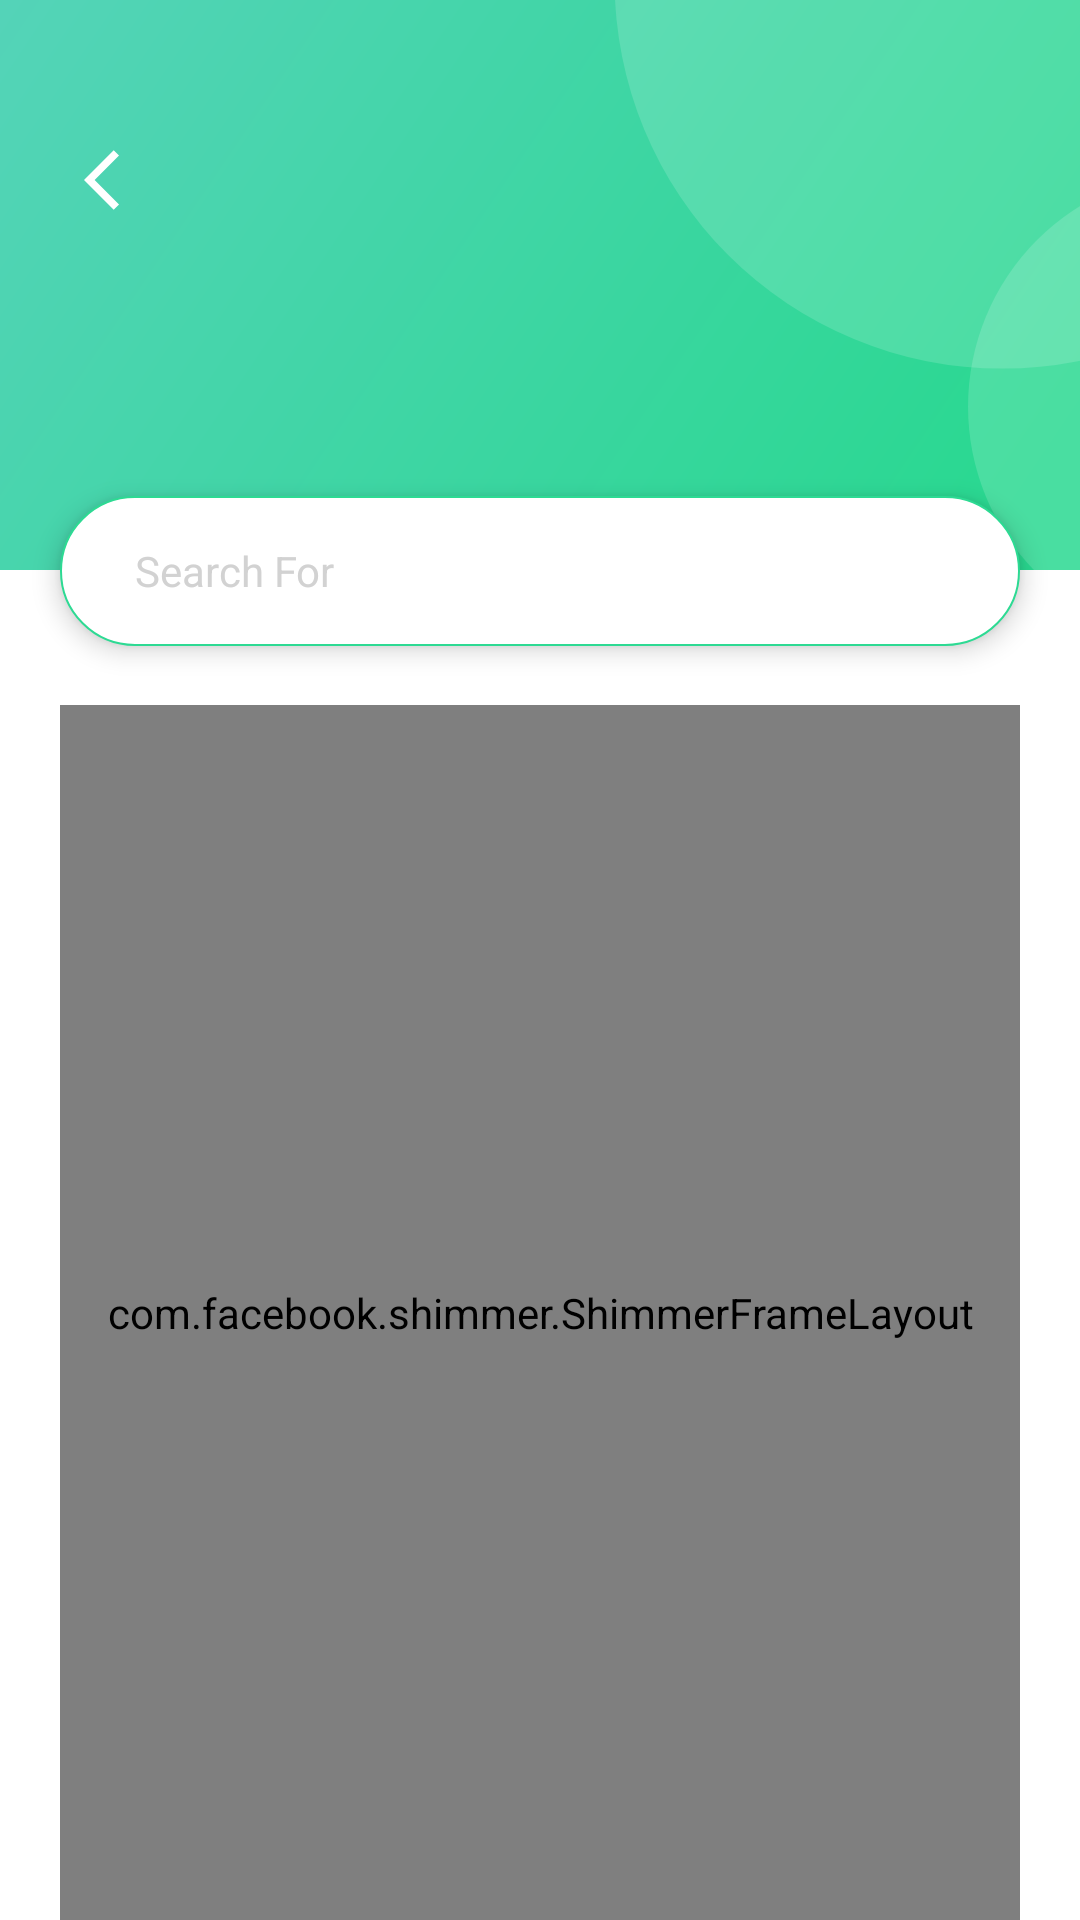

Here is an Android app screen rendered from its layout file. Give the layout XML and the strings, colors and styles it references.
<!-- AndroidManifest.xml: application theme Theme.PlantAppFreebies -->
<!-- res/layout/fragment_plants_list.xml -->
<?xml version="1.0" encoding="utf-8"?>
<androidx.constraintlayout.widget.ConstraintLayout xmlns:android="http://schemas.android.com/apk/res/android"
    xmlns:tools="http://schemas.android.com/tools"
    android:layout_width="match_parent"
    android:layout_height="match_parent"
    xmlns:app="http://schemas.android.com/apk/res-auto"
    tools:context=".fragment.PlantsListFragment">

    <androidx.constraintlayout.widget.ConstraintLayout
        android:id="@+id/constraintLayout"
        android:layout_width="match_parent"
        android:layout_height="190dp"
        app:layout_constraintTop_toTopOf="parent">

        <ImageView
            android:layout_width="match_parent"
            android:layout_height="match_parent"
            android:scaleType="centerCrop"
            android:src="@drawable/background_sort_info"
            tools:ignore="ContentDescription" />

        <ImageButton
            android:id="@+id/ib_exit_plants"
            android:layout_width="40dp"
            android:layout_height="40dp"
            android:layout_marginStart="20dp"
            android:layout_marginTop="40dp"
            android:background="@android:color/transparent"
            android:src="@drawable/ic_back"
            app:layout_constraintStart_toStartOf="parent"
            app:layout_constraintTop_toTopOf="parent"
            app:tint="@color/white"
            tools:ignore="ContentDescription,TouchTargetSizeCheck,SpeakableTextPresentCheck,ImageContrastCheck" />

        <TextView
            android:id="@+id/tv_name_species"
            android:layout_width="wrap_content"
            android:layout_height="wrap_content"
            android:layout_marginStart="20dp"
            android:layout_marginTop="20dp"
            android:textColor="@color/white"
            android:textSize="30sp"
            android:textStyle="bold|normal"
            app:layout_constraintBottom_toBottomOf="parent"
            app:layout_constraintStart_toStartOf="parent"
            app:layout_constraintTop_toTopOf="parent" />
    </androidx.constraintlayout.widget.ConstraintLayout>

    <androidx.recyclerview.widget.RecyclerView
        android:id="@+id/rec_plant"
        android:layout_width="match_parent"
        android:layout_height="0dp"
        android:layout_marginTop="45dp"
        android:visibility="gone"
        android:layout_marginHorizontal="20dp"
        app:layout_constraintBottom_toBottomOf="parent"
        app:layout_constraintEnd_toEndOf="parent"
        app:layout_constraintStart_toStartOf="parent"
        app:layout_constraintTop_toBottomOf="@+id/constraintLayout" />

    <com.facebook.shimmer.ShimmerFrameLayout
        android:id="@+id/shimmer_plant_list"
        android:layout_width="match_parent"
        android:layout_height="0dp"
        android:layout_marginTop="45dp"
        android:layout_marginHorizontal="20dp"
        app:layout_constraintBottom_toBottomOf="parent"
        app:layout_constraintEnd_toEndOf="parent"
        app:layout_constraintStart_toStartOf="parent"
        app:layout_constraintTop_toBottomOf="@+id/constraintLayout">

        <LinearLayout
            android:layout_width="match_parent"
            android:layout_height="match_parent"
            android:orientation="vertical">

            <include layout="@layout/shimmer_item_plant"/>
            <include layout="@layout/shimmer_item_plant"/>
            <include layout="@layout/shimmer_item_plant"/>
            <include layout="@layout/shimmer_item_plant"/>
        </LinearLayout>
    </com.facebook.shimmer.ShimmerFrameLayout>

    <EditText
        android:id="@+id/edt_search_plant"
        android:layout_width="match_parent"
        android:layout_height="50dp"
        android:layout_marginHorizontal="20dp"
        android:background="@drawable/custom_edt_search"
        android:drawableStart="@drawable/ic_search"
        android:drawablePadding="20dp"
        android:elevation="5dp"
        android:maxLines="1"
        android:inputType="text"
        android:gravity="center_vertical"
        android:hint="@string/search_for"
        android:importantForAutofill="no"
        android:paddingHorizontal="25dp"
        android:layout_marginTop="-25dp"
        android:textColor="@color/black"
        android:textColorHint="@color/text_hint"
        android:textSize="14sp"
        app:drawableTint="@color/text_hint"
        app:layout_constraintEnd_toEndOf="parent"
        app:layout_constraintStart_toStartOf="parent"
        app:layout_constraintTop_toBottomOf="@+id/constraintLayout"
        tools:ignore="LabelFor,SpeakableTextPresentCheck,TextContrastCheck,TextFields,UseCompatTextViewDrawableXml" />
</androidx.constraintlayout.widget.ConstraintLayout>
<!-- res/layout/shimmer_item_plant.xml (included above) -->
<?xml version="1.0" encoding="utf-8"?>
<androidx.constraintlayout.widget.ConstraintLayout xmlns:android="http://schemas.android.com/apk/res/android"
    xmlns:app="http://schemas.android.com/apk/res-auto"
    xmlns:tools="http://schemas.android.com/tools"
    android:layout_width="match_parent"
    android:layout_height="150dp"
    android:elevation="5dp"
    android:background="@color/white"
    android:layout_marginVertical="10dp">

    <ImageView
        android:id="@+id/view"
        android:layout_width="140dp"
        android:layout_height="140dp"
        android:background="@color/background_shimmer"
        app:layout_constraintBottom_toBottomOf="parent"
        app:layout_constraintStart_toStartOf="parent"
        app:layout_constraintTop_toTopOf="parent"
        tools:ignore="ContentDescription" />

    <LinearLayout
        android:layout_width="0dp"
        android:layout_height="wrap_content"
        app:layout_constraintBottom_toBottomOf="parent"
        app:layout_constraintEnd_toEndOf="parent"
        app:layout_constraintStart_toEndOf="@+id/view"
        app:layout_constraintTop_toTopOf="parent"
        android:layout_marginStart="20dp"
        android:orientation="vertical"
        tools:ignore="UselessLeaf">

        <LinearLayout
            android:layout_width="match_parent"
            android:layout_height="wrap_content"
            android:weightSum="2">

            <TextView
                android:layout_width="0dp"
                android:layout_height="wrap_content"
                android:layout_weight="1"
                android:background="@color/background_shimmer"
                android:textSize="17sp"/>
        </LinearLayout>

        <LinearLayout
            android:layout_width="match_parent"
            android:layout_height="wrap_content"
            android:layout_marginVertical="5dp"
            tools:ignore="DisableBaselineAlignment">

            <LinearLayout
                android:id="@+id/layout_kingdom"
                android:layout_width="0dp"
                android:layout_height="wrap_content"
                android:orientation="vertical"
                android:layout_weight="1">

                <TextView
                    android:layout_width="wrap_content"
                    android:layout_height="wrap_content"
                    android:background="@color/background_shimmer"
                    android:text="@string/kingdom"
                    android:textAllCaps="true"
                    android:textColor="@color/background_shimmer"
                    android:textSize="12sp"
                    tools:ignore="TextContrastCheck,TextContrastCheck" />

                <LinearLayout
                    android:layout_width="match_parent"
                    android:layout_height="wrap_content"
                    android:weightSum="2">

                    <TextView
                        android:layout_width="0dp"
                        android:layout_height="wrap_content"
                        android:textSize="12sp"
                        android:background="@color/background_shimmer"
                        android:layout_weight="1"
                        android:layout_marginTop="5dp"/>
                </LinearLayout>
            </LinearLayout>

            <LinearLayout
                android:id="@+id/layout_family"
                android:layout_width="0dp"
                android:layout_height="wrap_content"
                android:orientation="vertical"
                android:layout_weight="1">

                <TextView
                    android:layout_width="wrap_content"
                    android:layout_height="wrap_content"
                    android:background="@color/background_shimmer"
                    android:text="@string/family"
                    android:textAllCaps="true"
                    android:textColor="@color/background_shimmer"
                    android:textSize="12sp"
                    tools:ignore="TextContrastCheck" />

                <LinearLayout
                    android:layout_width="match_parent"
                    android:layout_height="wrap_content"
                    android:weightSum="2">

                    <TextView
                        android:layout_width="0dp"
                        android:layout_height="wrap_content"
                        android:textSize="12sp"
                        android:background="@color/background_shimmer"
                        android:layout_weight="1"
                        android:layout_marginTop="5dp"/>
                </LinearLayout>
            </LinearLayout>
        </LinearLayout>

        <TextView
            android:layout_width="wrap_content"
            android:layout_height="wrap_content"
            android:background="@color/background_shimmer"
            android:text="@string/description"
            android:textAllCaps="true"
            android:textColor="@color/background_shimmer"
            android:textSize="12sp"
            tools:ignore="TextContrastCheck" />

        <TextView
            android:id="@+id/tv_description_plant"
            android:layout_width="match_parent"
            android:layout_height="wrap_content"
            android:layout_marginTop="5dp"
            android:background="@color/background_shimmer"
            android:maxLines="2"
            android:text="\n"
            android:textSize="12sp"
            tools:ignore="SpeakableTextPresentCheck,SpeakableTextPresentCheck" />
    </LinearLayout>
</androidx.constraintlayout.widget.ConstraintLayout>
<!-- resources referenced by this layout -->
<resources>
  <color name="background_shimmer">#AAAAAA</color>
  <color name="black">#FF000000</color>
  <color name="text_hint">#D2D2D2</color>
  <color name="white">#FFFFFFFF</color>
  <!-- drawable background_sort_info (drawable) -->
  <vector xmlns:android="http://schemas.android.com/apk/res/android"
      xmlns:aapt="http://schemas.android.com/aapt"
      xmlns:tools="http://schemas.android.com/tools"
      android:width="375dp"
      android:height="150dp"
      android:viewportWidth="375"
      android:viewportHeight="150"
      tools:ignore="VectorRaster">
    <path
        android:pathData="M0,-21h375v172h-375z">
      <aapt:attr name="android:fillColor">
        <gradient 
            android:startX="-25.5"
            android:startY="-52"
            android:endX="294.24"
            android:endY="163.3"
            android:type="linear">
          <item android:offset="0" android:color="#FF61D2C4"/>
          <item android:offset="1" android:color="#FF29D890"/>
        </gradient>
      </aapt:attr>
    </path>
    <path
        android:pathData="M309,-5m-102,0a102,102 0,1 1,204 0a102,102 0,1 1,-204 0"
        android:fillColor="#ffffff"
        android:fillAlpha="0.15"/>
    <path
        android:pathData="M362,107m-62,0a62,62 0,1 1,124 0a62,62 0,1 1,-124 0"
        android:fillColor="#ffffff"
        android:fillAlpha="0.15"/>
  </vector>
  <!-- drawable custom_edt_search (drawable) -->
  <?xml version="1.0" encoding="utf-8"?>
  <shape xmlns:android="http://schemas.android.com/apk/res/android">
      <corners android:radius="25dp"/>
      <stroke android:width="0.5dp"
          android:color="@color/background_button"/>
      <solid android:color="@color/white"/>
  </shape>
  <!-- drawable ic_back (drawable) -->
  <vector xmlns:android="http://schemas.android.com/apk/res/android"
      android:width="24dp"
      android:height="24dp"
      android:viewportWidth="24"
      android:viewportHeight="24">
    <group>
      <clip-path
          android:pathData="M0,0h24v24h-24z"/>
      <path
          android:pathData="M11.67,3.87L9.9,2.1L0,12L9.9,21.9L11.67,20.13L3.54,12L11.67,3.87Z"
          android:fillColor="#A1A8B9"/>
    </group>
  </vector>
  <string name="description">Description</string>
  <string name="family">Family</string>
  <string name="kingdom">Kingdom</string>
  <string name="search_for">Search For</string>
  <style name="Theme.PlantAppFreebies" parent="Theme.MaterialComponents.DayNight.NoActionBar">
          
          <item name="colorPrimary">@color/purple_500</item>
          <item name="colorPrimaryVariant">@color/white</item>
          <item name="colorOnPrimary">@color/white</item>
          
          <item name="colorSecondary">@color/teal_200</item>
          <item name="colorSecondaryVariant">@color/teal_700</item>
          <item name="colorOnSecondary">@color/black</item>
          
          <item name="android:statusBarColor">?attr/colorPrimaryVariant</item>
          <item name="android:windowLightStatusBar">true</item>
          
      </style>
  <color name="background_button">#2DDA93</color>
  <color name="purple_500">#FF6200EE</color>
  <color name="teal_200">#FF03DAC5</color>
  <color name="teal_700">#FF018786</color>
</resources>
